The GitHub repository kenta12/start11 contains a labelled image folder "data-content" with 19 categories: burger, cheese, chicken curry, chocolate, corn, ebimayo shrimp mayonnaise, lemon, mentai spicy cod roe, natto fermented soybeans, premium cheese, premium mentai, premium steak, rusk, salad, salami, takoyaki octopus balls, tongue meat, tonkatsu pork cutlet, yakitori grilled chicken. Examples follow, each with its label.

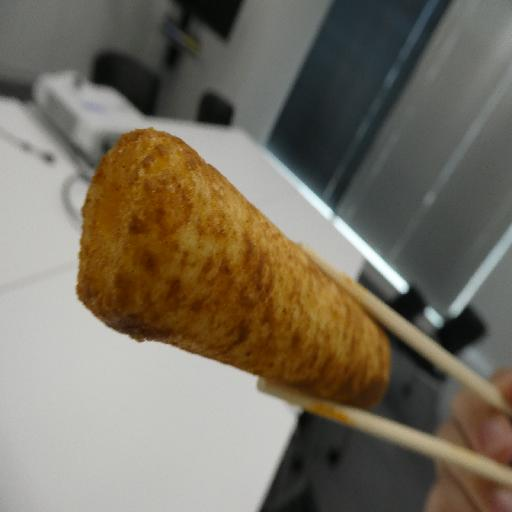
Label: tonkatsu pork cutlet

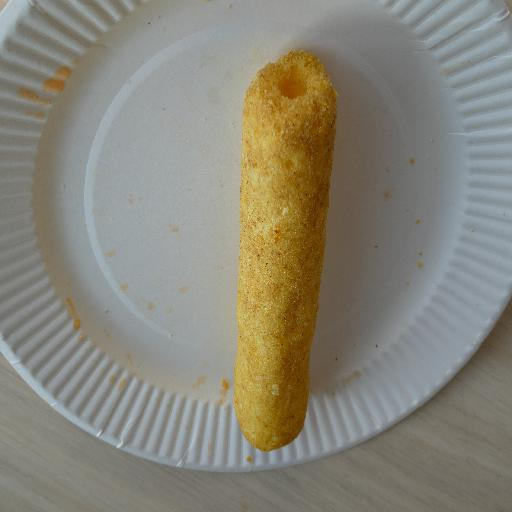
Label: chicken curry

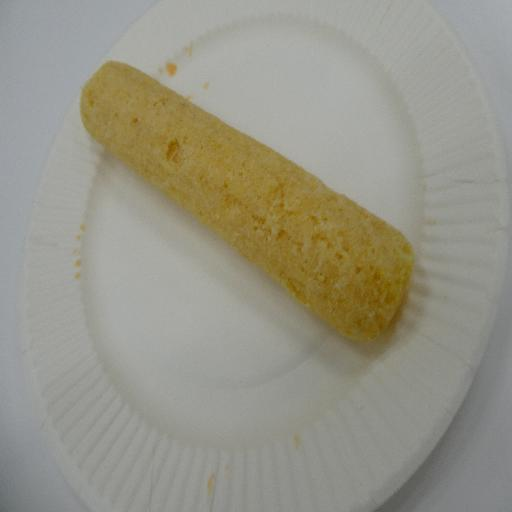
Label: premium cheese

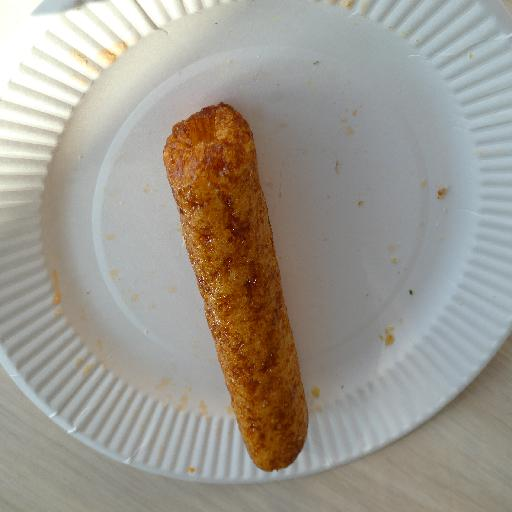
Label: yakitori grilled chicken

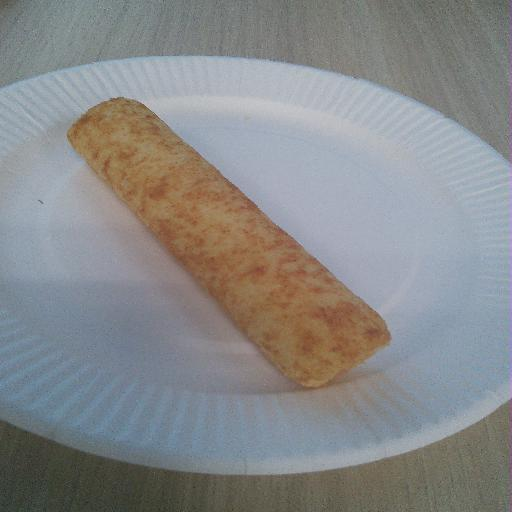
Label: burger

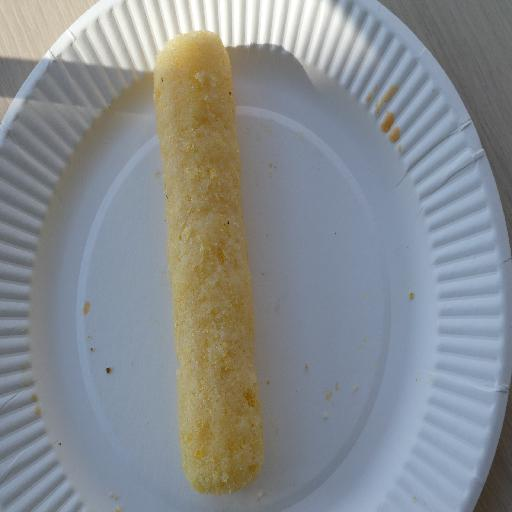
Label: lemon
